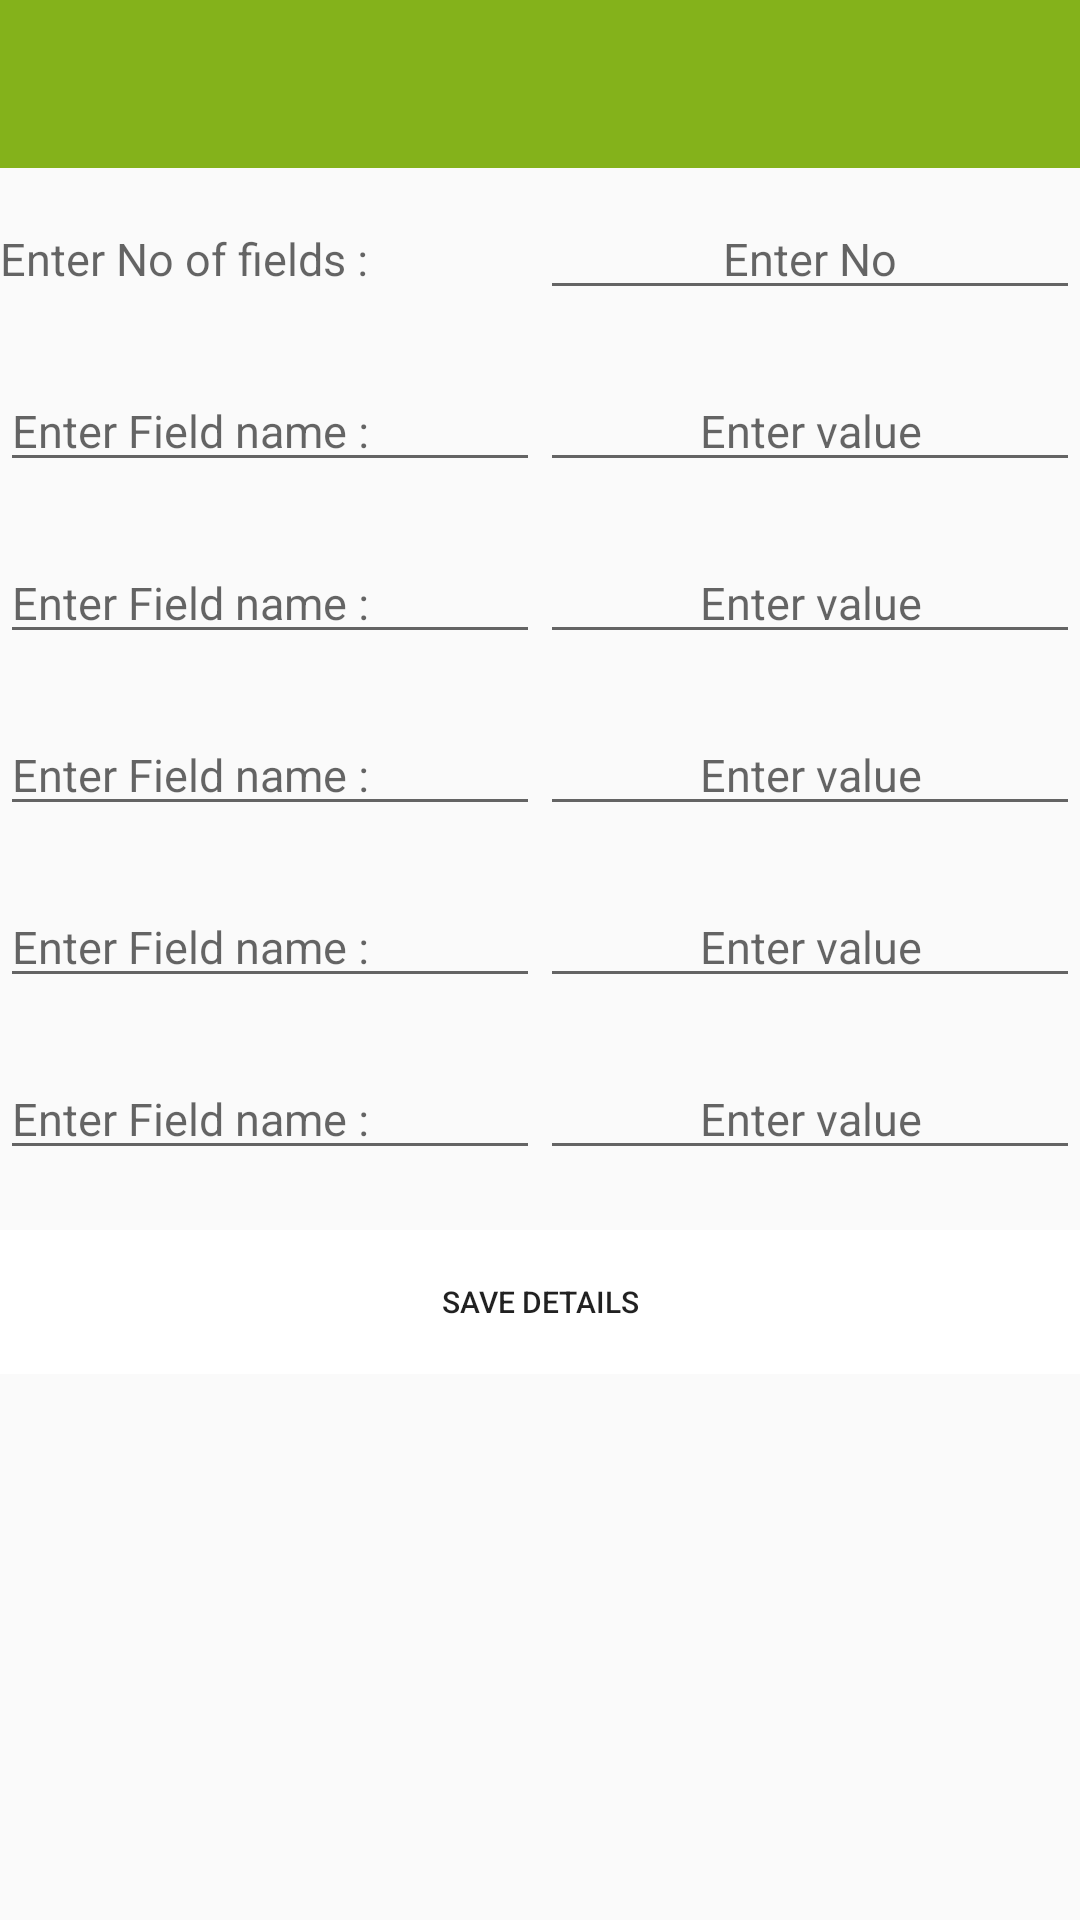

The Android layout XML behind this screen, and the referenced resources:
<!-- AndroidManifest.xml: application theme AppTheme -->
<!-- res/layout/activity_log_single_plant_add.xml -->
<?xml version="1.0" encoding="utf-8"?>
<LinearLayout xmlns:android="http://schemas.android.com/apk/res/android"
    xmlns:tools="http://schemas.android.com/tools"
    xmlns:app="http://schemas.android.com/apk/res-auto"
    android:id="@+id/activity_log_single_plant_add"
    android:layout_width="match_parent"
    android:layout_height="match_parent"
    android:orientation="vertical"
    tools:context="com.example.kaumadi.fireplantapp.LogSinglePlantAdd">

    <android.support.design.widget.AppBarLayout
        android:layout_width="match_parent"
        android:layout_height="wrap_content"
        android:id="@+id/appBarLayout">

        <android.support.v7.widget.Toolbar
            android:id="@+id/toolbar"
            android:layout_width="match_parent"
            android:layout_height="?attr/actionBarSize"
            android:background="@color/themeapp"
            />

    </android.support.design.widget.AppBarLayout>

    <LinearLayout
        android:orientation="vertical"
        android:layout_width="match_parent"
        android:layout_height="match_parent">

        <LinearLayout
            android:orientation="horizontal"
            android:layout_width="match_parent"
            android:layout_height="wrap_content"
            android:paddingBottom="10dp"
            android:paddingTop="10dp">
            <TextView
                android:layout_width="match_parent"
                android:layout_height="wrap_content"
                android:id="@+id/text"
                android:hint="Enter No of fields :"
                android:textSize="15sp"
                android:layout_weight="1" />

            <EditText
                android:layout_width="match_parent"
                android:layout_height="wrap_content"
                android:inputType="textPersonName"
                android:textSize="15sp"
                android:hint="Enter No"
                android:id="@+id/txtNo"
                android:gravity="center"
                android:layout_weight="1"
                />

        </LinearLayout>
        <LinearLayout
            android:orientation="horizontal"
            android:layout_width="match_parent"
            android:layout_height="wrap_content"
            android:paddingTop="10dp"
            android:paddingBottom="10dp">
            <EditText
                android:layout_width="match_parent"
                android:layout_height="wrap_content"
                android:id="@+id/edit_1"
                android:hint="Enter Field name :"
                android:textSize="15sp"
                android:layout_weight="1" />

            <EditText
                android:layout_width="match_parent"
                android:layout_height="wrap_content"
                android:inputType="textPersonName"
                android:textSize="15sp"
                android:hint="Enter value"
                android:id="@+id/txt_1"
                android:gravity="center"
                android:layout_weight="1"
                />

        </LinearLayout>
        <LinearLayout
            android:orientation="horizontal"
            android:layout_width="match_parent"
            android:layout_height="wrap_content"
            android:paddingTop="10dp"
            android:paddingBottom="10dp">
            <EditText
                android:layout_width="match_parent"
                android:layout_height="wrap_content"
                android:id="@+id/edit_2"
                android:hint="Enter Field name :"
                android:textSize="15sp"
                android:layout_weight="1" />

            <EditText
                android:layout_width="match_parent"
                android:layout_height="wrap_content"
                android:inputType="textPersonName"
                android:textSize="15sp"
                android:hint="Enter value"
                android:id="@+id/txt_2"
                android:gravity="center"
                android:layout_weight="1"
                />

        </LinearLayout>

        <LinearLayout
            android:orientation="horizontal"
            android:layout_width="match_parent"
            android:layout_height="wrap_content"
            android:paddingBottom="10dp"
            android:paddingTop="10dp">
            <EditText
                android:layout_width="match_parent"
                android:layout_height="wrap_content"
                android:id="@+id/edit_3"
                android:hint="Enter Field name :"
                android:textSize="15sp"
                android:layout_weight="1" />

            <EditText
                android:layout_width="match_parent"
                android:layout_height="wrap_content"
                android:inputType="textPersonName"
                android:textSize="15sp"
                android:hint="Enter value"
                android:id="@+id/txt_3"
                android:gravity="center"
                android:layout_weight="1"
                />
        </LinearLayout>
        <LinearLayout
            android:orientation="horizontal"
            android:layout_width="match_parent"
            android:layout_height="wrap_content"
            android:paddingBottom="10dp"
            android:paddingTop="10dp">
            <EditText
                android:layout_width="match_parent"
                android:layout_height="wrap_content"
                android:id="@+id/edit_4"
                android:hint="Enter Field name :"
                android:textSize="15sp"
                android:layout_weight="1" />

            <EditText
                android:layout_width="match_parent"
                android:layout_height="wrap_content"
                android:inputType="textPersonName"
                android:textSize="15sp"
                android:hint="Enter value"
                android:id="@+id/txt_4"
                android:gravity="center"
                android:layout_weight="1"
                />

        </LinearLayout>
        <LinearLayout
            android:orientation="horizontal"
            android:layout_width="match_parent"
            android:layout_height="wrap_content"
            android:paddingBottom="10dp"
            android:paddingTop="10dp">
            <EditText
                android:layout_width="match_parent"
                android:layout_height="wrap_content"
                android:id="@+id/edit_5"
                android:hint="Enter Field name :"
                android:textSize="15sp"
                android:layout_weight="1" />

            <EditText
                android:layout_width="match_parent"
                android:layout_height="wrap_content"
                android:inputType="textPersonName"
                android:textSize="15sp"
                android:hint="Enter value"
                android:id="@+id/txt_5"
                android:gravity="center"
                android:layout_weight="1"
                />

        </LinearLayout>
        <LinearLayout
            android:orientation="vertical"
            android:layout_width="match_parent"
            android:layout_height="wrap_content"
            android:paddingBottom="10dp"
            android:paddingTop="10dp"
            android:gravity="bottom">
            <Button
                android:text="Save Details"
                android:layout_width="match_parent"
                android:layout_height="wrap_content"
                android:id="@+id/btnSaveDetails"
                android:textSize="10sp"
                android:background="@android:color/background_light" />
            </LinearLayout>

    </LinearLayout>

</LinearLayout>
<!-- resources referenced by this layout -->
<resources>
  <color name="themeapp">#84b21b</color>
  <style name="AppTheme" parent="Theme.AppCompat.Light.DarkActionBar">
          
          <item name="colorPrimary">#84B21B</item>
          <item name="colorPrimaryDark">#84B21B</item>
          <item name="colorAccent">@color/colorAccent</item>
      </style>
  <color name="colorAccent">#B2FF59</color>
</resources>
